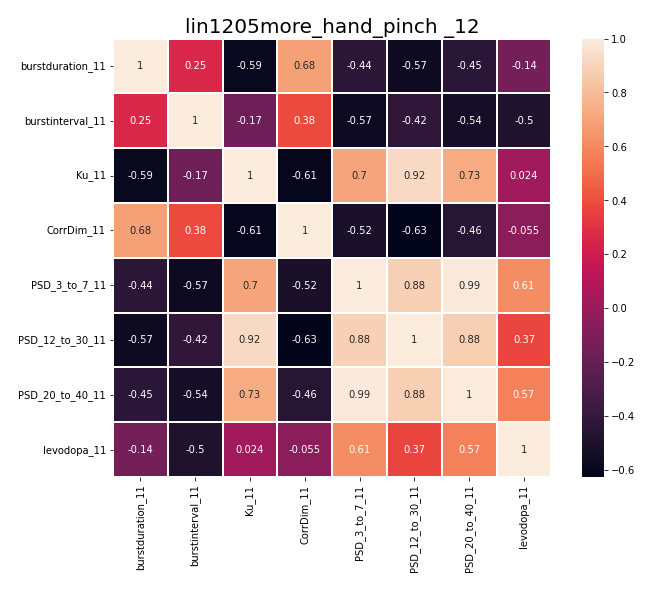

The data file committed next to this chart (first rows):
, burstduration_11, burstinterval_11, Ku_11, CorrDim_11, PSD_3_to_7_11, PSD_12_to_30_11, PSD_20_to_40_11, levodopa_11
burstduration_11, 1.0, 0.2511, -0.5921, 0.6835, -0.4371, -0.5711, -0.4474, -0.139
burstinterval_11, 0.2511, 1.0, -0.17, 0.3833, -0.5714, -0.4232, -0.5449, -0.4993
Ku_11, -0.5921, -0.17, 1.0, -0.6064, 0.7016, 0.9235, 0.7289, 0.02364
CorrDim_11, 0.6835, 0.3833, -0.6064, 1.0, -0.5171, -0.6282, -0.4603, -0.05464
PSD_3_to_7_11, -0.4371, -0.5714, 0.7016, -0.5171, 1.0, 0.8814, 0.9881, 0.6136
PSD_12_to_30_11, -0.5711, -0.4232, 0.9235, -0.6282, 0.8814, 1.0, 0.8782, 0.3692
PSD_20_to_40_11, -0.4474, -0.5449, 0.7289, -0.4603, 0.9881, 0.8782, 1.0, 0.5719
levodopa_11, -0.139, -0.4993, 0.02364, -0.05464, 0.6136, 0.3692, 0.5719, 1.0
